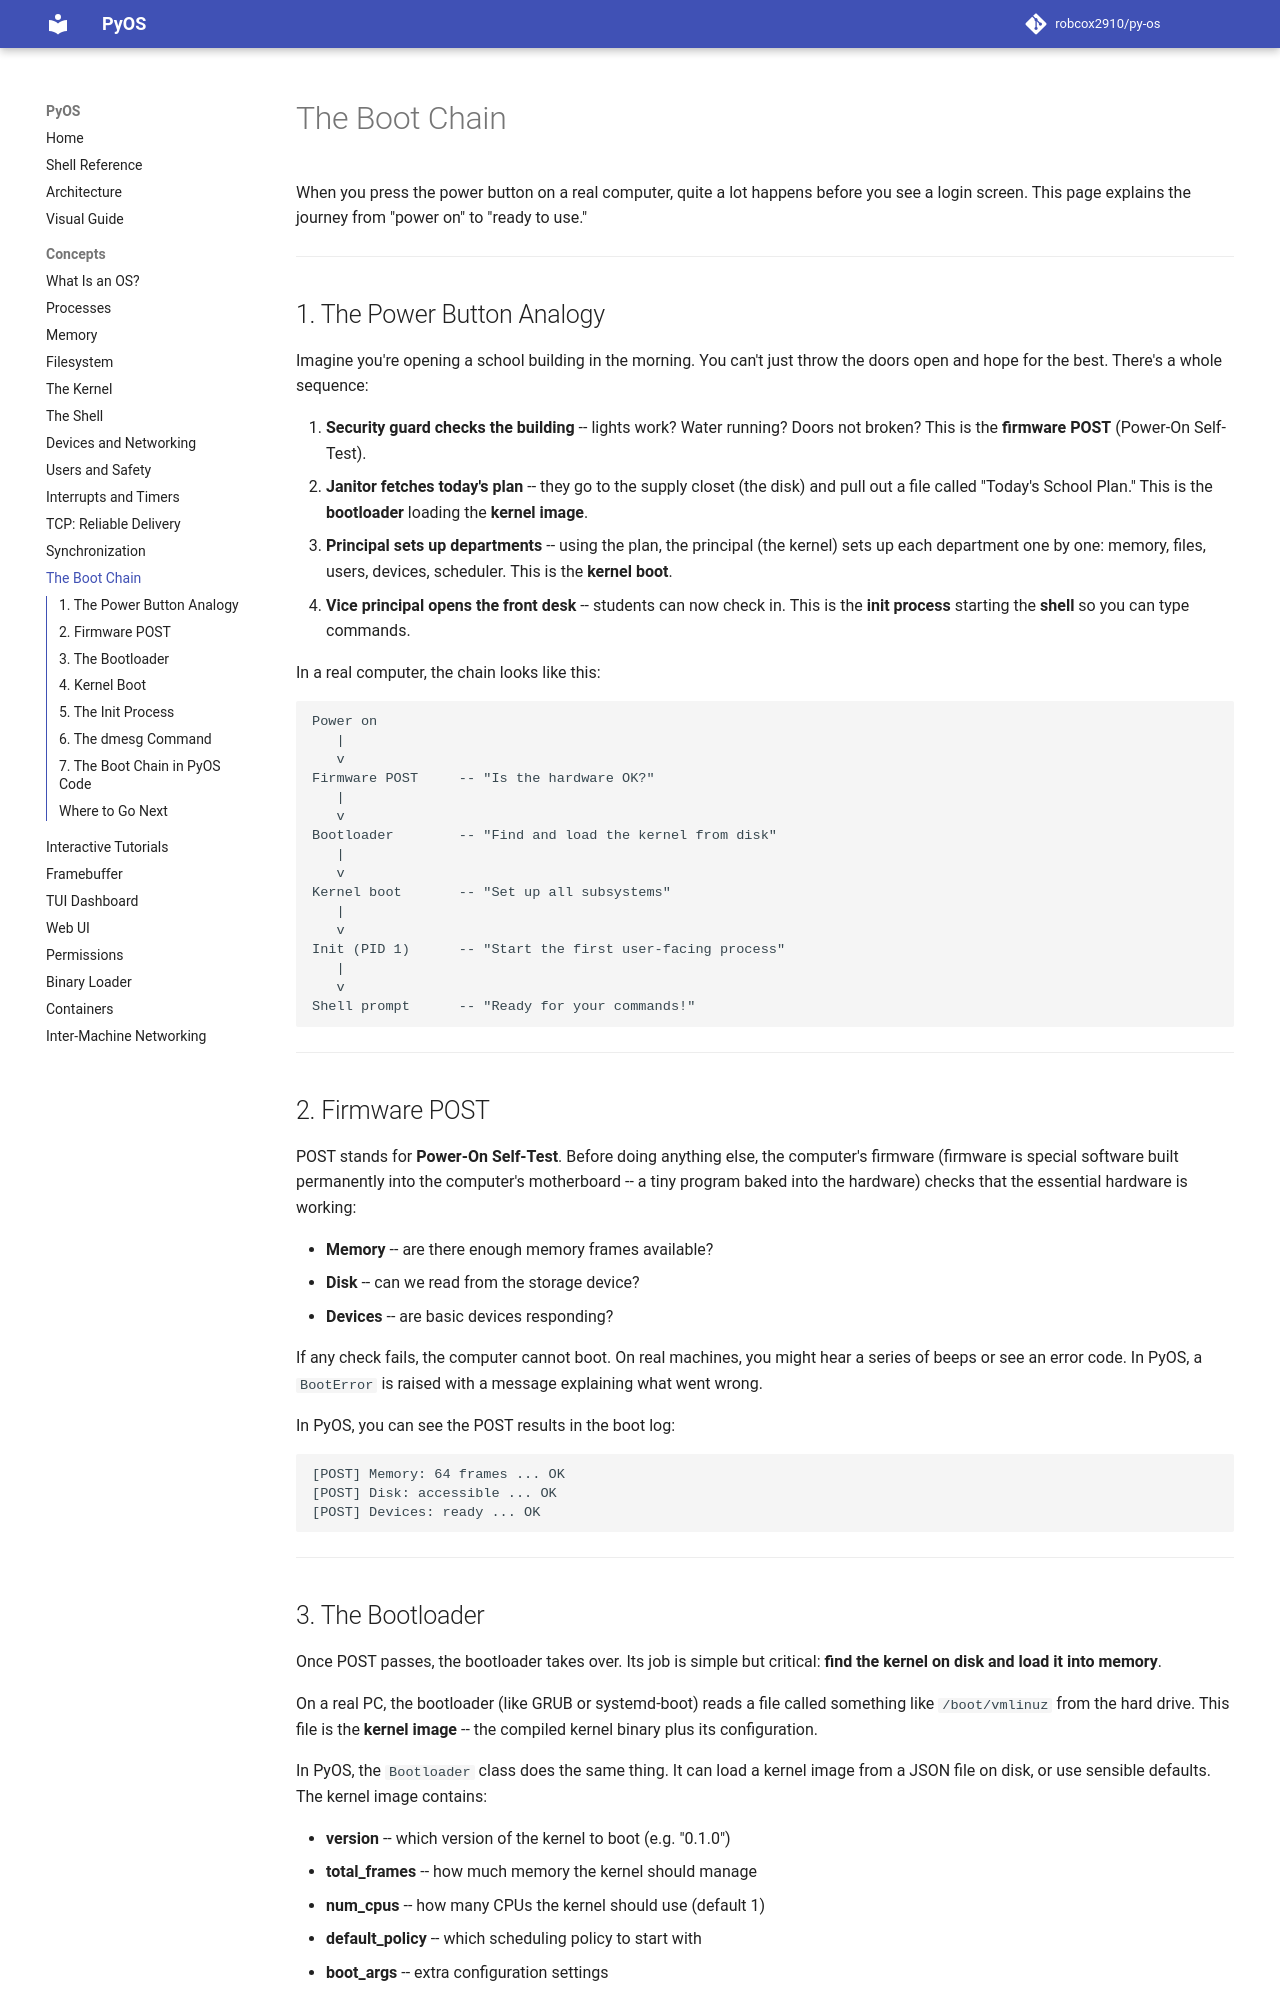

repository: robcox2910/py-os · page: concepts/bootloader/index.html · generator: mkdocs

# The Boot Chain

When you press the power button on a real computer, quite a lot happens before
you see a login screen. This page explains the journey from "power on" to
"ready to use."

---

## 1. The Power Button Analogy

Imagine you're opening a school building in the morning. You can't just throw
the doors open and hope for the best. There's a whole sequence:

1. **Security guard checks the building** -- lights work? Water running? Doors
   not broken? This is the **firmware POST** (Power-On Self-Test).
2. **Janitor fetches today's plan** -- they go to the supply closet (the disk)
   and pull out a file called "Today's School Plan." This is the **bootloader**
   loading the **kernel image**.
3. **Principal sets up departments** -- using the plan, the principal
   (the kernel) sets up each department one by one: memory, files, users,
   devices, scheduler. This is the **kernel boot**.
4. **Vice principal opens the front desk** -- students can now check in. This
   is the **init process** starting the **shell** so you can type commands.

In a real computer, the chain looks like this:

```
Power on
   |
   v
Firmware POST     -- "Is the hardware OK?"
   |
   v
Bootloader        -- "Find and load the kernel from disk"
   |
   v
Kernel boot       -- "Set up all subsystems"
   |
   v
Init (PID 1)      -- "Start the first user-facing process"
   |
   v
Shell prompt      -- "Ready for your commands!"
```

---

## 2. Firmware POST

POST stands for **Power-On Self-Test**. Before doing anything else, the
computer's firmware (firmware is special software built permanently into the
computer's motherboard -- a tiny program baked into the hardware) checks that
the essential hardware is working:

- **Memory** -- are there enough memory frames available?
- **Disk** -- can we read from the storage device?
- **Devices** -- are basic devices responding?

If any check fails, the computer cannot boot. On real machines, you might hear
a series of beeps or see an error code. In PyOS, a `BootError` is raised with
a message explaining what went wrong.

In PyOS, you can see the POST results in the boot log:

```
[POST] Memory: 64 frames ... OK
[POST] Disk: accessible ... OK
[POST] Devices: ready ... OK
```

---
